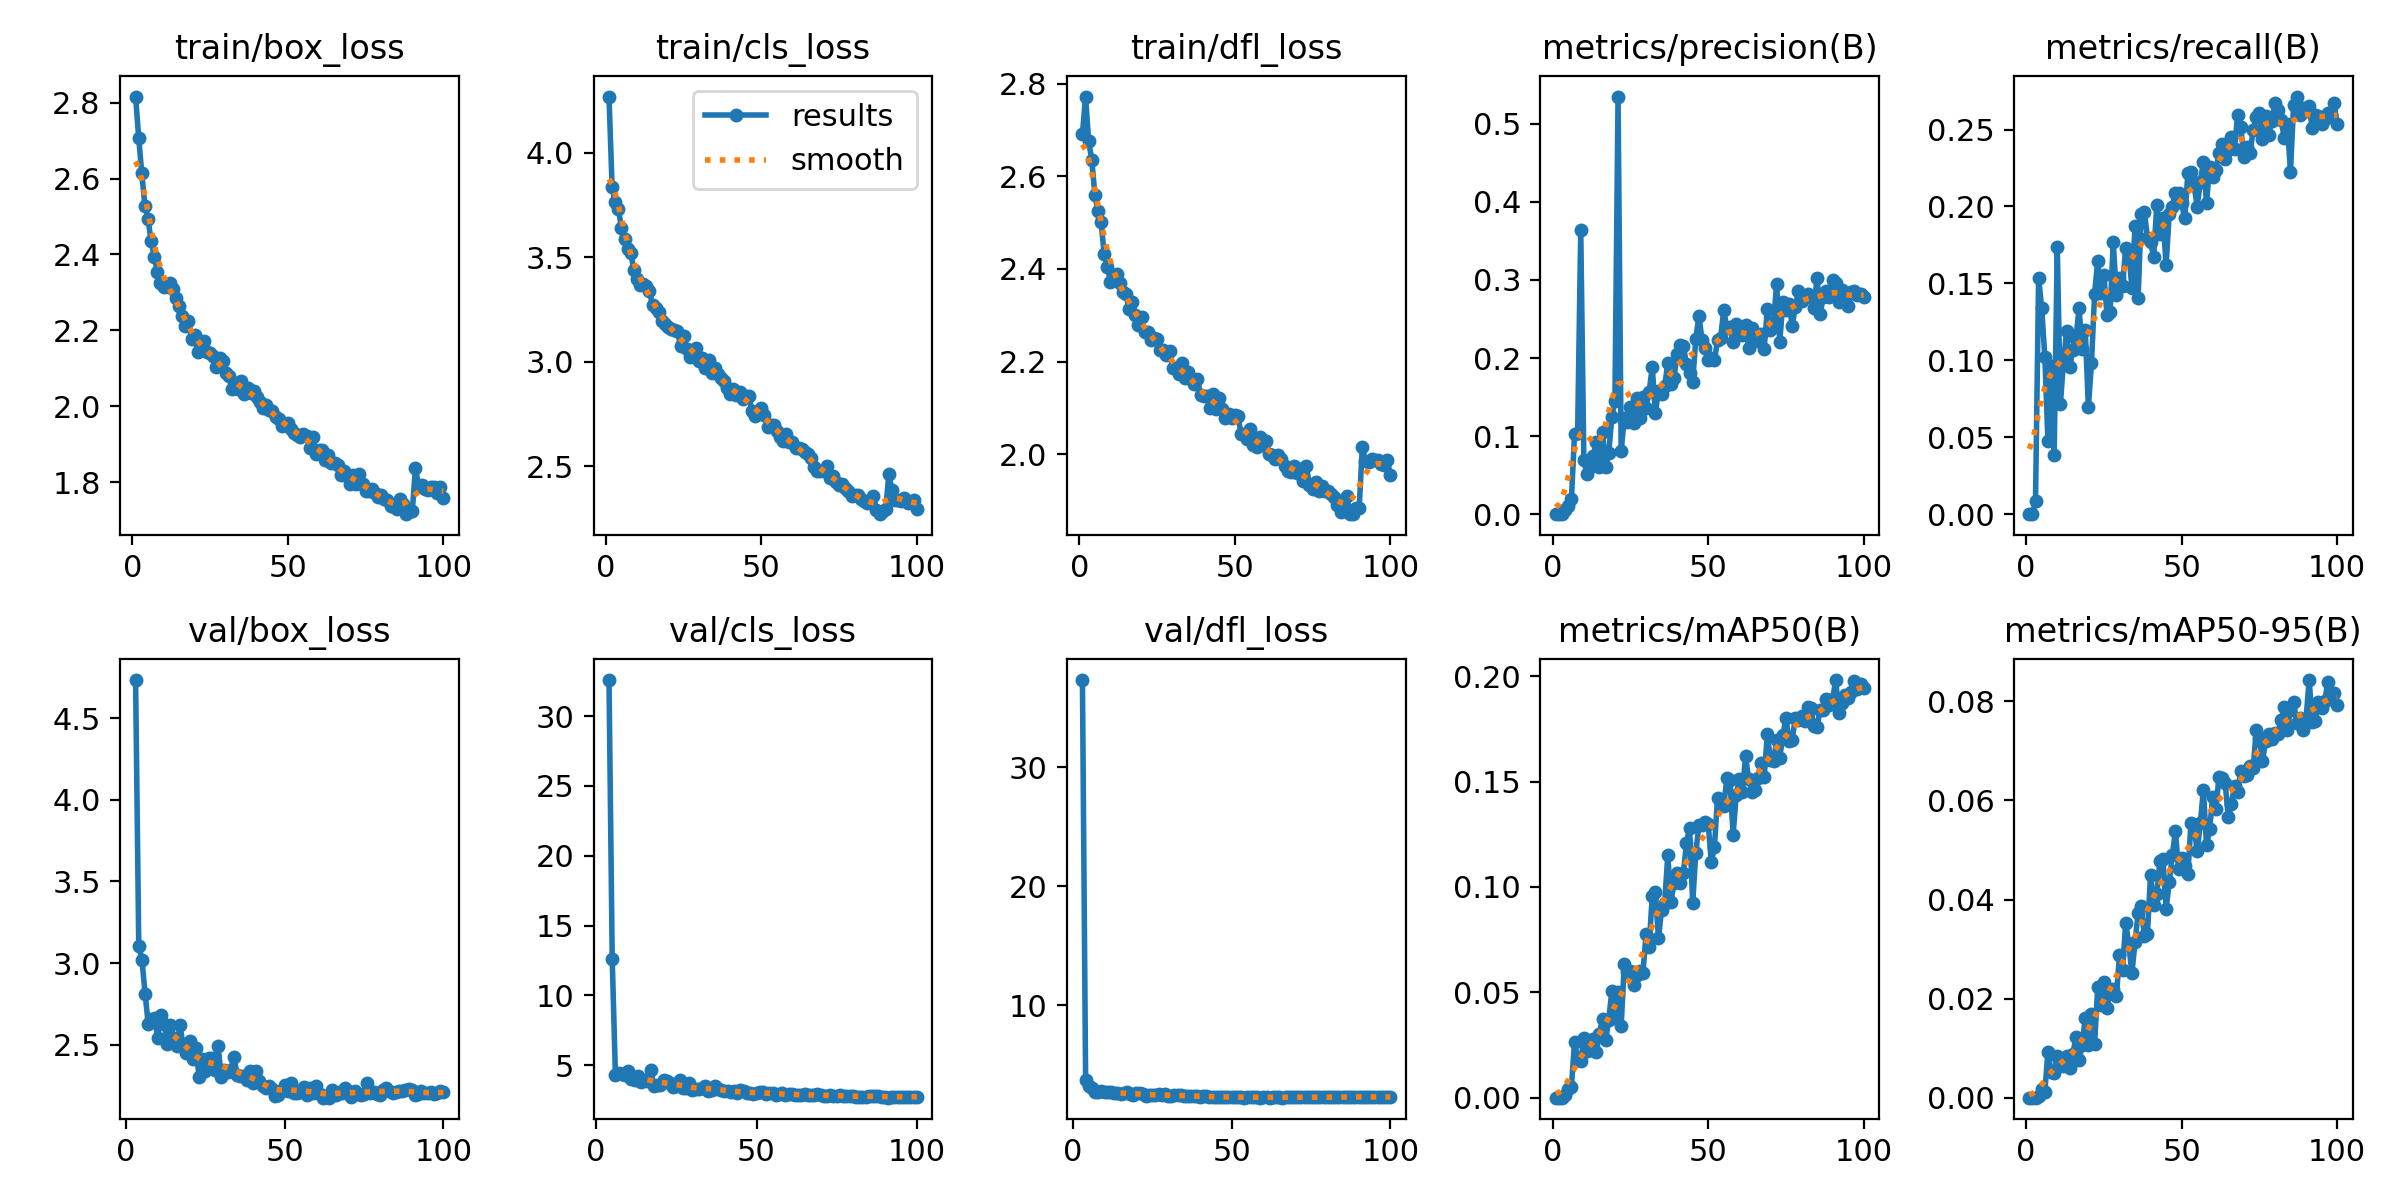

Source data for this figure (header and first rows):
epoch, time, train/box_loss, train/cls_loss, train/dfl_loss, metrics/precision(B), metrics/recall(B), metrics/mAP50(B), metrics/mAP50-95(B), val/box_loss, val/cls_loss, val/dfl_loss, lr/pg0, lr/pg1, lr/pg2
1, 10.58, 2.816, 4.268, 2.691, 0, 0, 0, 0, nan, nan, nan, 0.003264, 0.003264, 0.07062
2, 17.55, 2.708, 3.833, 2.772, 0, 0, 0, 0, nan, nan, nan, 0.006596, 0.006596, 0.04062
3, 23.77, 2.613, 3.763, 2.676, 0.00032, 0.00832, 1e-05, 0, 4.733, nan, 37.3, 0.009921, 0.009921, 0.01062
4, 30.92, 2.528, 3.731, 2.636, 0.00556, 0.1534, 0.00111, 0.00026, 3.107, 32.58, 3.73, 0.009978, 0.009978, 0.009978
5, 37.73, 2.494, 3.639, 2.561, 0.01074, 0.1338, 0.00395, 0.00176, 3.02, 12.59, 3.229, 0.009961, 0.009961, 0.009961
6, 44.03, 2.435, 3.585, 2.524, 0.01886, 0.1021, 0.00519, 0.00119, 2.814, 4.271, 3.031, 0.009939, 0.009939, 0.009939
7, 50.39, 2.395, 3.538, 2.501, 0.1022, 0.04741, 0.02619, 0.0093, 2.624, 4.451, 2.733, 0.009912, 0.009912, 0.009912
8, 56.86, 2.355, 3.52, 2.432, 0.1035, 0.09638, 0.01874, 0.00523, 2.66, 4.401, 2.689, 0.009881, 0.009881, 0.009881
9, 63.11, 2.325, 3.437, 2.405, 0.3644, 0.03846, 0.01737, 0.00497, 2.666, 4.316, 2.81, 0.009844, 0.009844, 0.009844
10, 69.46, 2.313, 3.395, 2.373, 0.06918, 0.1736, 0.02824, 0.00837, 2.54, 4.595, 2.67, 0.009803, 0.009803, 0.009803
11, 75.72, 2.317, 3.365, 2.383, 0.05095, 0.07146, 0.02228, 0.00714, 2.684, 3.99, 2.744, 0.009758, 0.009758, 0.009758
12, 82, 2.324, 3.372, 2.389, 0.06048, 0.09924, 0.02255, 0.00646, 2.627, 3.961, 2.669, 0.009707, 0.009707, 0.009707
13, 88.38, 2.308, 3.36, 2.369, 0.07462, 0.1189, 0.02773, 0.00845, 2.505, 4.239, 2.62, 0.009652, 0.009652, 0.009652
14, 94.58, 2.286, 3.337, 2.351, 0.0924, 0.09573, 0.02155, 0.00591, 2.62, 3.828, 2.661, 0.009593, 0.009593, 0.009593
15, 100.9, 2.263, 3.27, 2.345, 0.06006, 0.1069, 0.03028, 0.0088, 2.544, 3.903, 2.568, 0.009529, 0.009529, 0.009529
16, 107.2, 2.239, 3.257, 2.314, 0.1048, 0.1141, 0.03747, 0.01225, 2.492, 3.833, 2.589, 0.00946, 0.00946, 0.00946
17, 113.7, 2.212, 3.236, 2.329, 0.06086, 0.1338, 0.02715, 0.00751, 2.621, 4.679, 2.698, 0.009388, 0.009388, 0.009388
18, 119.9, 2.224, 3.194, 2.302, 0.07788, 0.1075, 0.0369, 0.01064, 2.487, 3.513, 2.558, 0.009311, 0.009311, 0.009311
19, 126.1, 2.176, 3.179, 2.278, 0.1248, 0.1198, 0.05066, 0.01616, 2.448, 3.567, 2.451, 0.009229, 0.009229, 0.009229
20, 132.4, 2.188, 3.168, 2.296, 0.1452, 0.0694, 0.03825, 0.01065, 2.523, 3.594, 2.609, 0.009144, 0.009144, 0.009144
21, 138.7, 2.142, 3.155, 2.264, 0.535, 0.09826, 0.05031, 0.01684, 2.41, 3.944, 2.585, 0.009055, 0.009055, 0.009055
22, 145, 2.151, 3.151, 2.263, 0.08078, 0.1432, 0.03414, 0.01076, 2.482, 3.849, 2.578, 0.008961, 0.008961, 0.008961
23, 151.2, 2.171, 3.147, 2.246, 0.1232, 0.1645, 0.06325, 0.02224, 2.305, 3.742, 2.41, 0.008864, 0.008864, 0.008864
24, 157.5, 2.143, 3.073, 2.251, 0.1182, 0.144, 0.05968, 0.01873, 2.413, 3.416, 2.477, 0.008763, 0.008763, 0.008763
25, 163.7, 2.14, 3.125, 2.248, 0.1375, 0.1551, 0.06011, 0.02333, 2.338, 3.507, 2.471, 0.008658, 0.008658, 0.008658
26, 170.1, 2.133, 3.062, 2.224, 0.1167, 0.1297, 0.05366, 0.01804, 2.419, 3.963, 2.454, 0.00855, 0.00855, 0.00855
27, 176.2, 2.104, 3.023, 2.224, 0.1487, 0.1314, 0.05816, 0.02157, 2.419, 3.348, 2.535, 0.008439, 0.008439, 0.008439
28, 182.5, 2.126, 3.051, 2.214, 0.1226, 0.1767, 0.0599, 0.02188, 2.347, 3.375, 2.452, 0.008323, 0.008323, 0.008323
29, 188.8, 2.12, 3.064, 2.223, 0.1495, 0.1426, 0.05902, 0.02043, 2.493, 3.725, 2.519, 0.008205, 0.008205, 0.008205
30, 195, 2.086, 3.005, 2.186, 0.1364, 0.1535, 0.07757, 0.02871, 2.305, 3.201, 2.353, 0.008084, 0.008084, 0.008084
31, 201.2, 2.081, 3.016, 2.185, 0.1569, 0.1484, 0.07172, 0.02574, 2.343, 3.261, 2.4, 0.00796, 0.00796, 0.00796
32, 207.5, 2.045, 2.97, 2.174, 0.1886, 0.1731, 0.09591, 0.0353, 2.333, 3.265, 2.43, 0.007832, 0.007832, 0.007832
33, 213.7, 2.061, 3.008, 2.197, 0.1298, 0.1704, 0.09765, 0.03108, 2.347, 3.348, 2.43, 0.007702, 0.007702, 0.007702
34, 220, 2.045, 2.947, 2.164, 0.1583, 0.147, 0.07567, 0.02507, 2.426, 3.532, 2.47, 0.00757, 0.00757, 0.00757
35, 226.2, 2.067, 2.969, 2.177, 0.1538, 0.1872, 0.08925, 0.03142, 2.315, 3.149, 2.397, 0.007435, 0.007435, 0.007435
36, 232.4, 2.032, 2.941, 2.163, 0.1643, 0.1407, 0.0926, 0.0372, 2.307, 3.218, 2.361, 0.007297, 0.007297, 0.007297
37, 238.7, 2.048, 2.922, 2.152, 0.1938, 0.1949, 0.1151, 0.03862, 2.312, 3.535, 2.39, 0.007158, 0.007158, 0.007158
38, 245, 2.036, 2.908, 2.163, 0.1663, 0.1965, 0.0929, 0.03262, 2.283, 3.289, 2.371, 0.007016, 0.007016, 0.007016
39, 251.2, 2.04, 2.872, 2.127, 0.1748, 0.1797, 0.1019, 0.03301, 2.338, 3.199, 2.38, 0.006872, 0.006872, 0.006872
40, 257.5, 2.025, 2.843, 2.126, 0.2056, 0.1769, 0.1065, 0.04503, 2.264, 3.129, 2.316, 0.006727, 0.006727, 0.006727
41, 263.7, 2.011, 2.871, 2.125, 0.2168, 0.1671, 0.1019, 0.03896, 2.341, 3.153, 2.349, 0.00658, 0.00658, 0.00658
42, 269.9, 1.995, 2.84, 2.099, 0.2159, 0.2008, 0.1064, 0.04104, 2.279, 3.099, 2.365, 0.006431, 0.006431, 0.006431
43, 276.1, 2.005, 2.854, 2.13, 0.1921, 0.1819, 0.121, 0.04768, 2.248, 3.174, 2.306, 0.006281, 0.006281, 0.006281
44, 282.4, 1.989, 2.824, 2.098, 0.1814, 0.1927, 0.128, 0.04815, 2.233, 3.01, 2.296, 0.00613, 0.00613, 0.00613
45, 288.7, 1.988, 2.836, 2.121, 0.1694, 0.1618, 0.09239, 0.03815, 2.246, 3.193, 2.298, 0.005978, 0.005978, 0.005978
46, 294.9, 1.971, 2.833, 2.097, 0.2244, 0.1952, 0.116, 0.04346, 2.232, 3.126, 2.306, 0.005824, 0.005824, 0.005824
47, 301.1, 1.965, 2.764, 2.079, 0.2543, 0.1999, 0.1294, 0.04896, 2.189, 2.99, 2.276, 0.00567, 0.00567, 0.00567
48, 307.4, 1.947, 2.742, 2.086, 0.2232, 0.209, 0.1295, 0.05383, 2.193, 3.019, 2.331, 0.005516, 0.005516, 0.005516
49, 313.6, 1.954, 2.766, 2.078, 0.2123, 0.2085, 0.131, 0.04607, 2.221, 2.954, 2.287, 0.005361, 0.005361, 0.005361
50, 319.9, 1.956, 2.779, 2.086, 0.1974, 0.2022, 0.1297, 0.04844, 2.251, 3.017, 2.29, 0.005205, 0.005205, 0.005205
51, 326.1, 1.941, 2.744, 2.083, 0.1998, 0.1923, 0.1117, 0.04669, 2.217, 3.107, 2.284, 0.00505, 0.00505, 0.00505
52, 332.3, 1.93, 2.688, 2.044, 0.1974, 0.2218, 0.1191, 0.04515, 2.268, 3.099, 2.305, 0.004895, 0.004895, 0.004895
53, 338.6, 1.923, 2.697, 2.044, 0.2225, 0.2221, 0.1423, 0.05539, 2.203, 2.955, 2.258, 0.004739, 0.004739, 0.004739
54, 344.9, 1.918, 2.697, 2.034, 0.2262, 0.2136, 0.1396, 0.05469, 2.202, 3.013, 2.244, 0.004584, 0.004584, 0.004584
55, 351.1, 1.927, 2.67, 2.054, 0.2619, 0.1999, 0.1386, 0.04972, 2.208, 3.025, 2.303, 0.00443, 0.00443, 0.00443
56, 357.3, 1.922, 2.638, 2.02, 0.2382, 0.2161, 0.1516, 0.05539, 2.241, 2.878, 2.284, 0.004276, 0.004276, 0.004276
57, 363.6, 1.89, 2.621, 2.014, 0.2395, 0.2287, 0.1506, 0.06216, 2.19, 2.908, 2.285, 0.004122, 0.004122, 0.004122
58, 369.9, 1.919, 2.656, 2.037, 0.2202, 0.2021, 0.1248, 0.05093, 2.234, 2.996, 2.263, 0.00397, 0.00397, 0.00397
59, 376.1, 1.873, 2.617, 2.019, 0.2438, 0.2259, 0.1434, 0.05424, 2.203, 2.898, 2.247, 0.003819, 0.003819, 0.003819
60, 382.3, 1.885, 2.614, 2.028, 0.236, 0.219, 0.1511, 0.06068, 2.248, 2.955, 2.321, 0.003669, 0.003669, 0.003669
... 40 more rows
